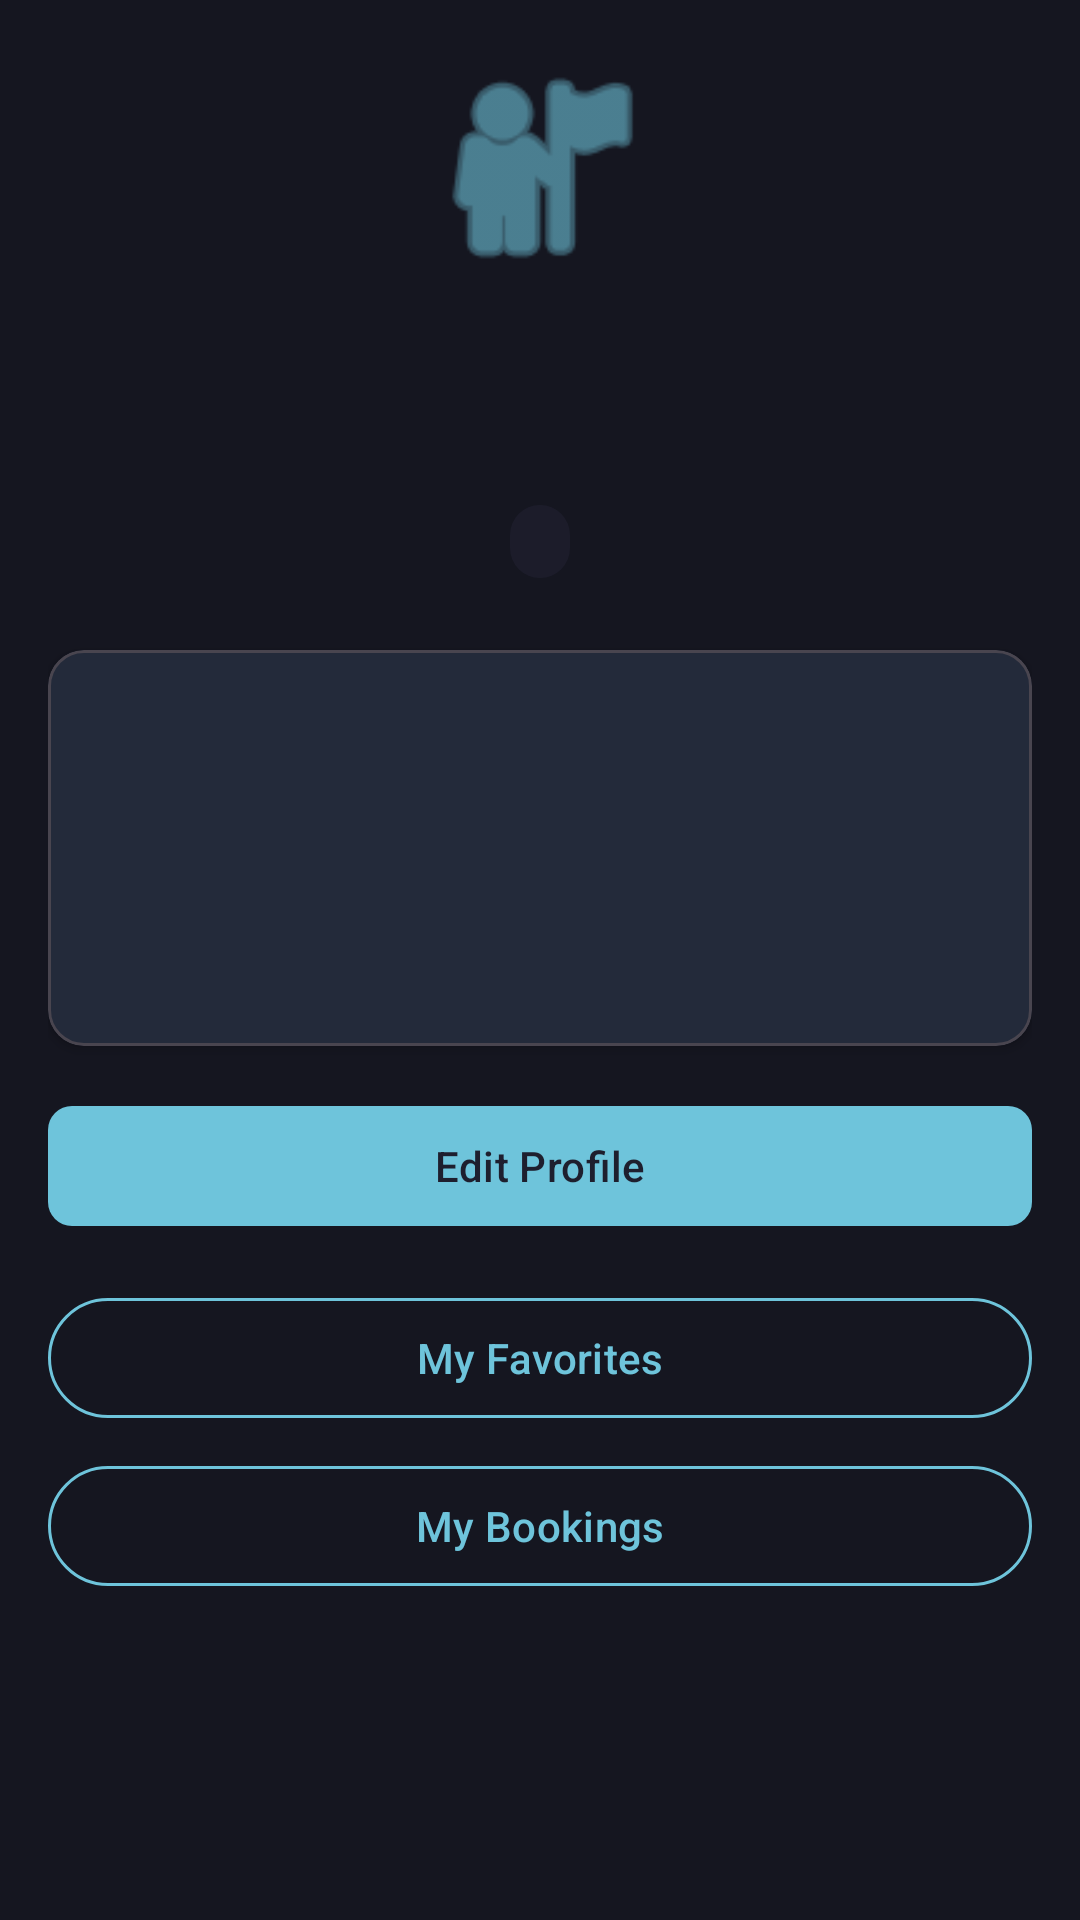

Reconstruct the res/layout file that produces this screen, plus the resources it refers to.
<!-- AndroidManifest.xml: application theme Theme.StudentHousing -->
<!-- res/layout/fragment_profile.xml -->
<?xml version="1.0" encoding="utf-8"?>
<ScrollView xmlns:android="http://schemas.android.com/apk/res/android"
    xmlns:app="http://schemas.android.com/apk/res-auto"
    android:layout_width="match_parent"
    android:layout_height="match_parent"
    android:background="?android:attr/colorBackground">

    <LinearLayout
        android:layout_width="match_parent"
        android:layout_height="wrap_content"
        android:orientation="vertical"
        android:padding="@dimen/spacing_lg">

        
        <LinearLayout
            android:layout_width="match_parent"
            android:layout_height="wrap_content"
            android:gravity="center_horizontal"
            android:orientation="vertical"
            android:paddingBottom="@dimen/spacing_xl">

            <ImageView
                android:layout_width="80dp"
                android:layout_height="80dp"
                android:contentDescription="@string/profile"
                android:src="@android:drawable/ic_menu_myplaces"
                app:tint="@color/primary" />

            <TextView
                android:id="@+id/profileName"
                android:layout_width="wrap_content"
                android:layout_height="wrap_content"
                android:layout_marginTop="@dimen/spacing_md"
                android:textColor="@color/text_primary"
                android:textSize="@dimen/text_title_large"
                android:textStyle="bold" />

            <TextView
                android:id="@+id/profileEmail"
                android:layout_width="wrap_content"
                android:layout_height="wrap_content"
                android:layout_marginTop="@dimen/spacing_xs"
                android:textColor="@color/text_secondary"
                android:textSize="@dimen/text_body" />

            <TextView
                android:id="@+id/profileType"
                android:layout_width="wrap_content"
                android:layout_height="wrap_content"
                android:layout_marginTop="@dimen/spacing_sm"
                android:background="@drawable/bg_type_chip"
                android:textColor="@color/primary"
                android:textSize="@dimen/text_caption" />
        </LinearLayout>

        
        <com.google.android.material.card.MaterialCardView
            android:layout_width="match_parent"
            android:layout_height="wrap_content"
            app:cardBackgroundColor="@color/surface_dark"
            app:cardCornerRadius="@dimen/card_corner_radius"
            app:cardElevation="@dimen/card_elevation">

            <LinearLayout
                android:id="@+id/profileInfoContainer"
                android:layout_width="match_parent"
                android:layout_height="wrap_content"
                android:orientation="vertical"
                android:padding="@dimen/card_padding">

                <TextView
                    android:id="@+id/profilePhone"
                    android:layout_width="match_parent"
                    android:layout_height="wrap_content"
                    android:drawablePadding="@dimen/spacing_sm"
                    android:textColor="@color/text_secondary"
                    android:textSize="@dimen/text_body" />

                <TextView
                    android:id="@+id/profileUniversity"
                    android:layout_width="match_parent"
                    android:layout_height="wrap_content"
                    android:layout_marginTop="@dimen/spacing_sm"
                    android:drawablePadding="@dimen/spacing_sm"
                    android:textColor="@color/text_secondary"
                    android:textSize="@dimen/text_body" />

                <TextView
                    android:id="@+id/profileDepartment"
                    android:layout_width="match_parent"
                    android:layout_height="wrap_content"
                    android:layout_marginTop="@dimen/spacing_sm"
                    android:textColor="@color/text_secondary"
                    android:textSize="@dimen/text_body" />

                <TextView
                    android:id="@+id/profileExtra"
                    android:layout_width="match_parent"
                    android:layout_height="wrap_content"
                    android:layout_marginTop="@dimen/spacing_sm"
                    android:textColor="@color/text_secondary"
                    android:textSize="@dimen/text_body" />
            </LinearLayout>
        </com.google.android.material.card.MaterialCardView>

        
        <com.google.android.material.button.MaterialButton
            android:id="@+id/btnEditProfile"
            android:layout_width="match_parent"
            android:layout_height="@dimen/button_height"
            android:layout_marginTop="@dimen/spacing_lg"
            android:text="Edit Profile"
            app:backgroundTint="@color/primary"
            app:cornerRadius="@dimen/button_corner_radius" />

        <com.google.android.material.button.MaterialButton
            android:id="@+id/btnFavorites"
            style="@style/Widget.Material3.Button.OutlinedButton"
            android:layout_width="match_parent"
            android:layout_height="@dimen/button_height"
            android:layout_marginTop="@dimen/spacing_lg"
            android:text="@string/my_favorites"
            android:textColor="@color/primary"
            app:strokeColor="@color/primary" />

        <com.google.android.material.button.MaterialButton
            android:id="@+id/btnBookings"
            style="@style/Widget.Material3.Button.OutlinedButton"
            android:layout_width="match_parent"
            android:layout_height="@dimen/button_height"
            android:layout_marginTop="@dimen/spacing_sm"
            android:text="@string/my_bookings"
            android:textColor="@color/primary"
            app:strokeColor="@color/primary" />

        <com.google.android.material.button.MaterialButton
            android:id="@+id/btnBookingRequests"
            style="@style/Widget.Material3.Button.OutlinedButton"
            android:layout_width="match_parent"
            android:layout_height="@dimen/button_height"
            android:layout_marginTop="@dimen/spacing_sm"
            android:text="@string/booking_requests"
            android:textColor="@color/tertiary"
            android:visibility="gone"
            app:strokeColor="@color/tertiary" />

        <com.google.android.material.button.MaterialButton
            android:id="@+id/btnRoommates"
            style="@style/Widget.Material3.Button.OutlinedButton"
            android:layout_width="match_parent"
            android:layout_height="@dimen/button_height"
            android:layout_marginTop="@dimen/spacing_sm"
            android:text="@string/find_roommate"
            android:textColor="@color/secondary"
            android:visibility="gone"
            app:strokeColor="@color/secondary" />

        <ProgressBar
            android:id="@+id/profileProgress"
            android:layout_width="wrap_content"
            android:layout_height="wrap_content"
            android:layout_gravity="center"
            android:layout_marginTop="@dimen/spacing_lg"
            android:indeterminateTint="@color/primary"
            android:visibility="gone" />

        <TextView
            android:id="@+id/profileError"
            android:layout_width="match_parent"
            android:layout_height="wrap_content"
            android:layout_marginTop="@dimen/spacing_sm"
            android:gravity="center"
            android:textColor="@color/error"
            android:textSize="@dimen/text_body" />

    </LinearLayout>
</ScrollView>
<!-- resources referenced by this layout -->
<resources>
  <color name="error">#FFE87C7C</color>
  <color name="primary">#FF6EC4DB</color>
  <color name="secondary">#FF9B8FB8</color>
  <color name="surface_dark">#FF1E1F2E</color>
  <color name="tertiary">#FFE8A87C</color>
  <color name="text_primary">#FFF5F5F7</color>
  <color name="text_secondary">#FFC4C4D4</color>
  <dimen name="button_corner_radius">8dp</dimen>
  <dimen name="button_height">48dp</dimen>
  <dimen name="card_corner_radius">12dp</dimen>
  <dimen name="card_elevation">2dp</dimen>
  <dimen name="card_padding">16dp</dimen>
  <dimen name="spacing_lg">16dp</dimen>
  <dimen name="spacing_md">12dp</dimen>
  <dimen name="spacing_sm">8dp</dimen>
  <dimen name="spacing_xl">24dp</dimen>
  <dimen name="spacing_xs">4dp</dimen>
  <dimen name="text_body">14sp</dimen>
  <dimen name="text_caption">12sp</dimen>
  <dimen name="text_title_large">22sp</dimen>
  <!-- drawable bg_type_chip (drawable) -->
  <shape xmlns:android="http://schemas.android.com/apk/res/android"
      android:shape="rectangle">
      <solid android:color="#CC1E1F2E" />
      <corners android:radius="16dp" />
      <padding
          android:bottom="4dp"
          android:left="10dp"
          android:right="10dp"
          android:top="4dp" />
  </shape>
  <string name="booking_requests">Booking Requests</string>
  <string name="find_roommate">Find a Roommate</string>
  <string name="my_bookings">My Bookings</string>
  <string name="my_favorites">My Favorites</string>
  <string name="profile">Profile</string>
  <style name="Theme.StudentHousing" parent="Theme.Material3.Dark.NoActionBar">
          <item name="colorPrimary">@color/primary</item>
          <item name="colorOnPrimary">@color/on_primary</item>
          <item name="colorPrimaryContainer">@color/primary_dark</item>
          <item name="colorSecondary">@color/secondary</item>
          <item name="colorOnSecondary">@color/on_secondary</item>
          <item name="colorTertiary">@color/tertiary</item>
          <item name="colorOnTertiary">@color/on_tertiary</item>
          <item name="colorSurface">@color/surface_dark</item>
          <item name="colorOnSurface">@color/text_primary</item>
          <item name="colorSurfaceVariant">@color/surface_variant</item>
          <item name="colorOnSurfaceVariant">@color/text_secondary</item>
          <item name="android:colorBackground">@color/background_dark</item>
          <item name="colorOnBackground">@color/text_primary</item>
          <item name="colorError">@color/error</item>
          <item name="colorOnError">@color/on_error</item>
          <item name="android:statusBarColor" tools:targetApi="l">@color/background_dark</item>
          <item name="android:navigationBarColor">@color/background_dark</item>
      </style>
  <color name="on_primary">#FF1E1F2E</color>
  <color name="primary_dark">#FF4A9BB8</color>
  <color name="on_secondary">#FF1E1F2E</color>
  <color name="on_tertiary">#FF1E1F2E</color>
  <color name="surface_variant">#FF2A2B3D</color>
  <color name="background_dark">#FF151620</color>
  <color name="on_error">#FF1E1F2E</color>
</resources>
